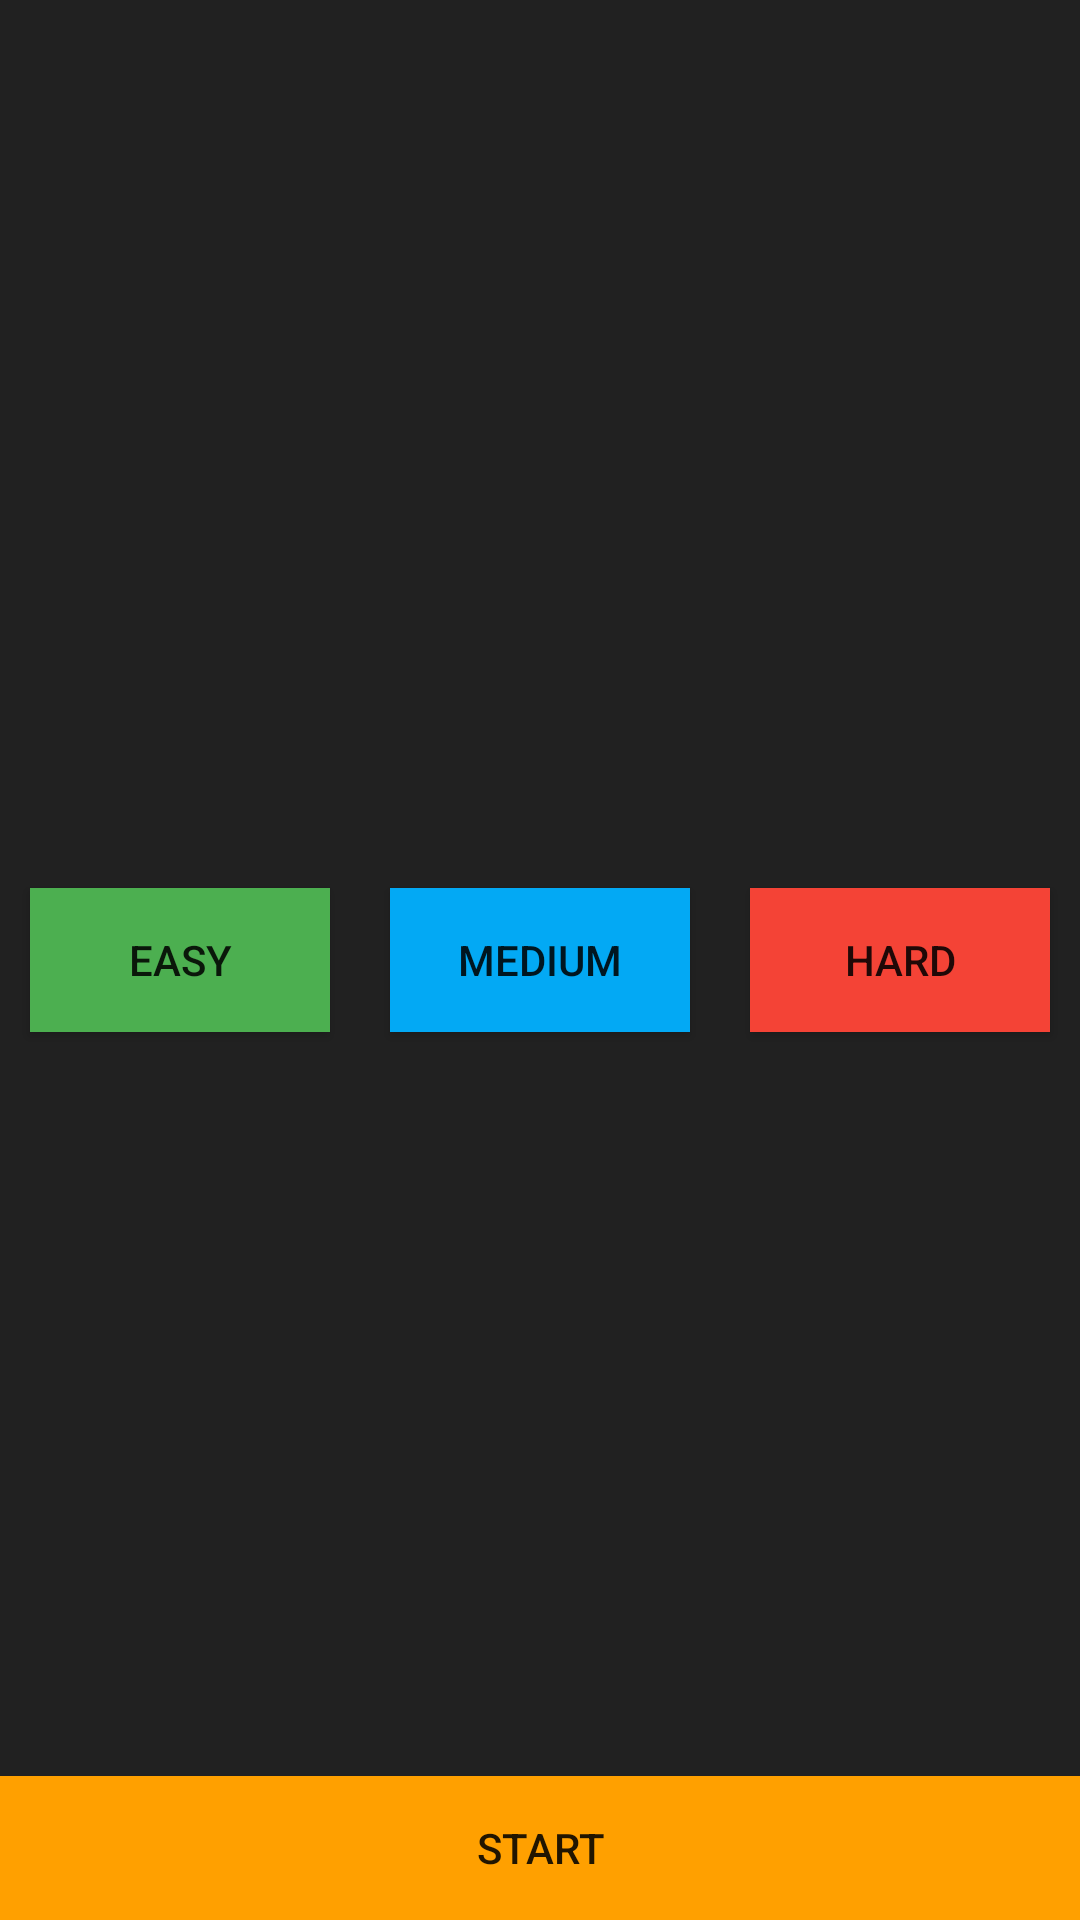

Android layout source for this screen:
<!-- AndroidManifest.xml: application theme AppTheme -->
<!-- res/layout/levellay.xml -->
<?xml version="1.0" encoding="utf-8"?>
<RelativeLayout xmlns:android="http://schemas.android.com/apk/res/android"
    xmlns:app="http://schemas.android.com/apk/res-auto"
    xmlns:tools="http://schemas.android.com/tools"
    android:layout_width="match_parent"
    android:background="#212121"
    android:id="@+id/compscale"
    android:layout_height="match_parent"
    tools:context=".level">

    <TextView
        android:layout_width="match_parent"
        android:layout_height="wrap_content"
        android:text="Easy"
        android:id="@+id/display"
        android:textSize="80dp"
        android:textColor="#4caf50"
        android:textStyle="bold|italic"
        android:gravity="center"
        android:layout_centerVertical="true"
        android:visibility="gone" />

    <LinearLayout
        android:layout_width="match_parent"
        android:layout_height="wrap_content"
        android:orientation="horizontal"
        android:id="@+id/scale"
        android:layout_centerVertical="true">

        <Button
            android:layout_width="0dp"
            android:layout_height="wrap_content"
            android:layout_weight="1"
            android:background="#4caf50"
            android:text="Easy"
            android:onClick="easy"
            android:layout_margin="10dp" />

        <Button
            android:layout_width="0dp"
            android:layout_height="wrap_content"
            android:layout_weight="1"
            android:onClick="medium"
            android:background="#03a9f4"
            android:text="Medium"
            android:layout_margin="10dp" />

        <Button
            android:layout_width="0dp"
            android:layout_height="wrap_content"
            android:layout_weight="1"
            android:onClick="hard"
            android:background="#f44336"
            android:text="Hard"
            android:layout_margin="10dp" />

    </LinearLayout>

    <Button
        android:layout_width="match_parent"
        android:layout_height="wrap_content"
        android:background="#ffa000"
        android:onClick="start"
        android:layout_alignParentBottom="true"
        android:text="Start" />

</RelativeLayout>
<!-- resources referenced by this layout -->
<resources>
  <style name="AppTheme" parent="Theme.AppCompat.Light.DarkActionBar">
          
          <item name="colorPrimary">#ffa000</item>
          <item name="android:statusBarColor">#ffa000</item>
          <item name="android:windowLightStatusBar">true</item>
          <item name="colorPrimaryDark">@color/colorPrimaryDark</item>
          <item name="colorAccent">@color/colorAccent</item>
      </style>
  <!-- not gathered from this repository: default colours our renderer supplied (Android Studio template values) -->
  <color name="colorPrimaryDark">#FF3700B3</color>
  <color name="colorAccent">#FF03DAC5</color>
</resources>
